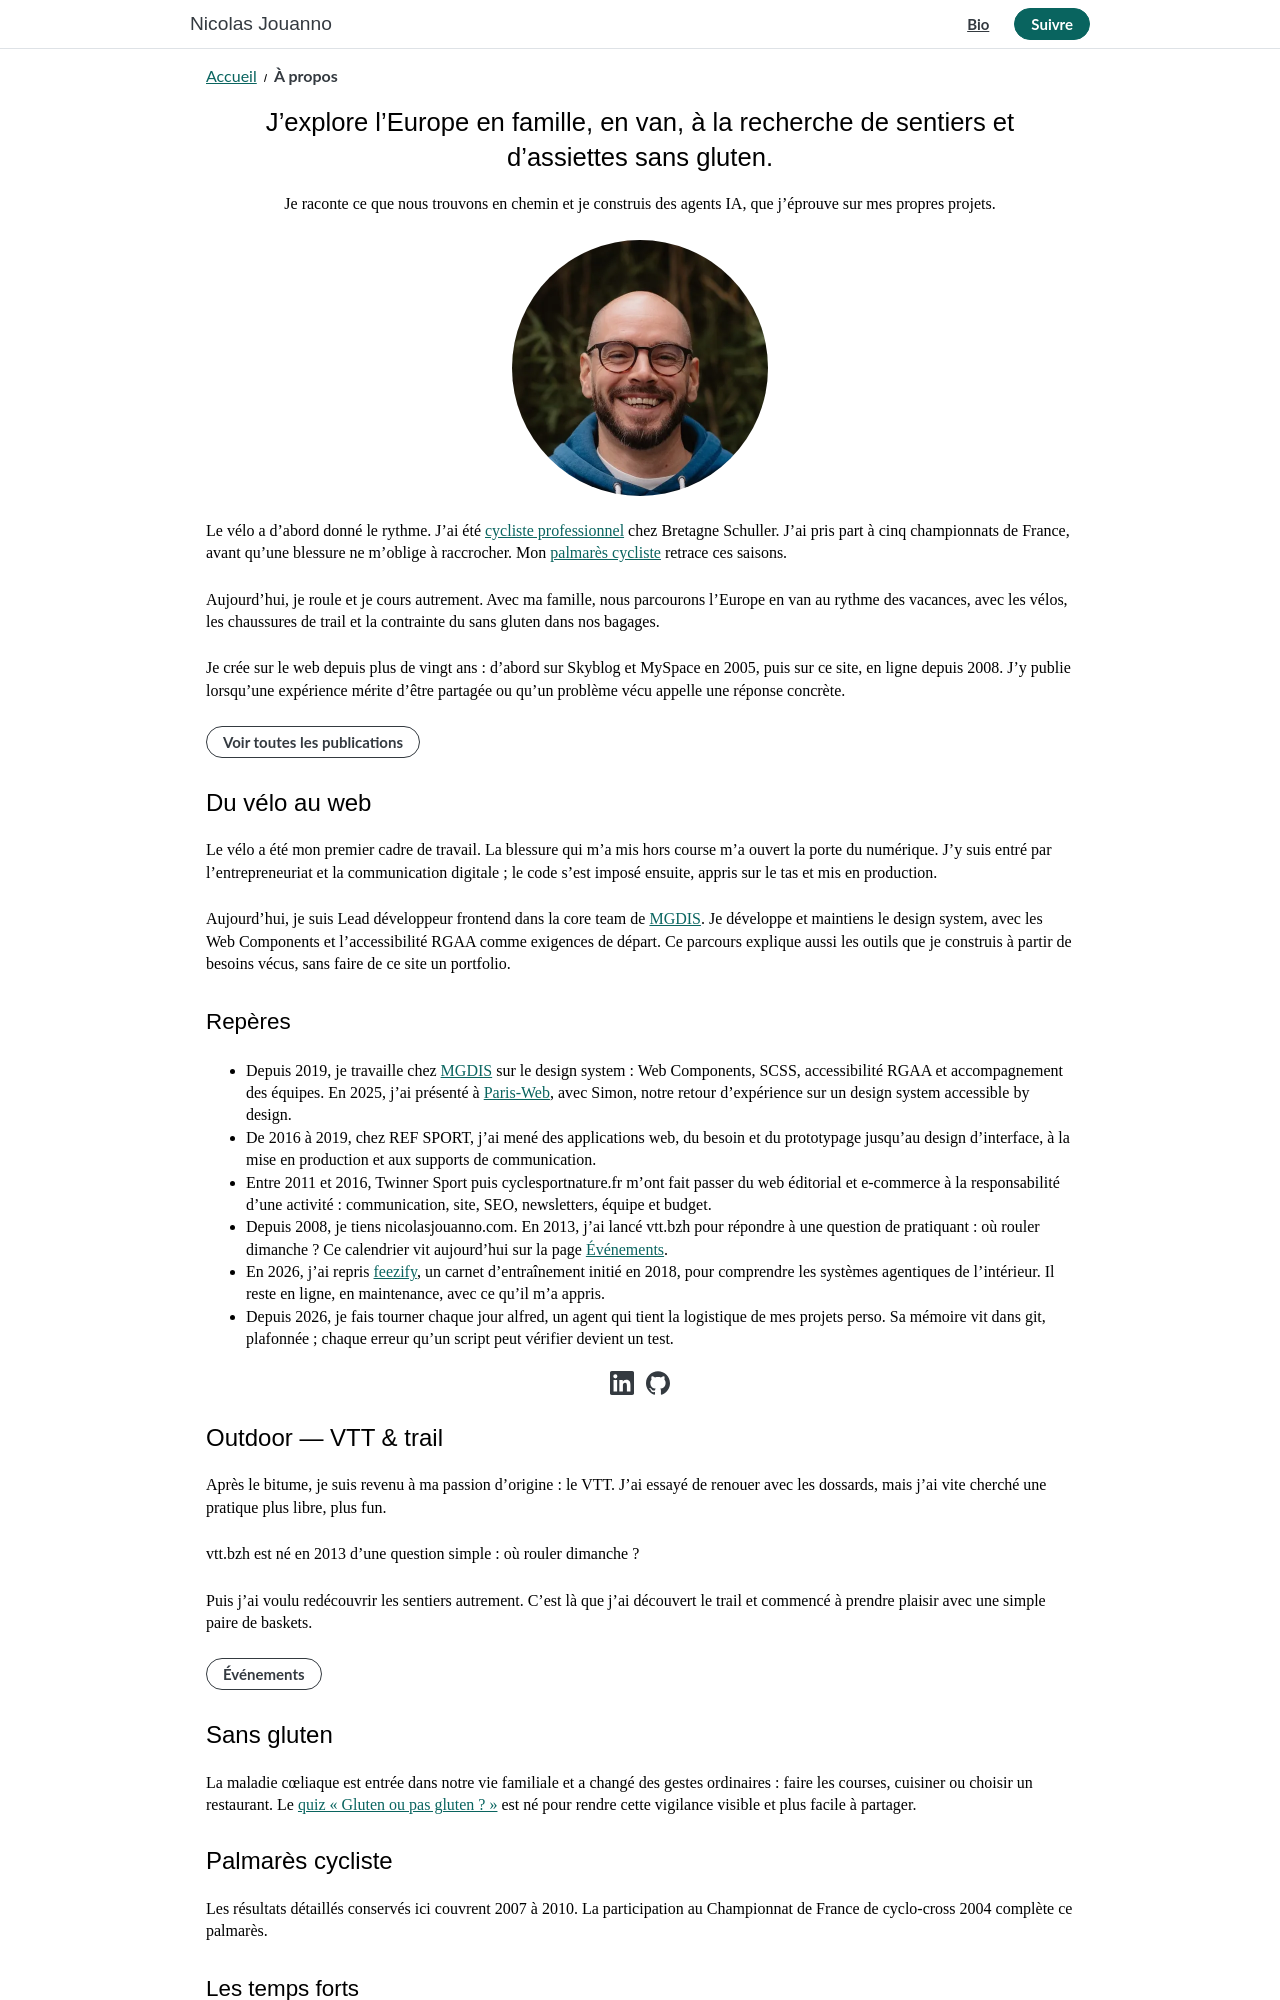

repository: jn-prod/www-nicolasjouanno-com · page: about/index.html · generator: jekyll

---
title: À propos
layout: page
description: J’explore l’Europe en famille, en van, à la recherche de sentiers et d’assiettes sans gluten, et je construis des agents IA.
permalink: /about/
---

<hgroup class="u-text--center">
  <h1>J’explore l’Europe en famille, en van, à la recherche de sentiers et d’assiettes sans gluten.</h1>
  <p>Je raconte ce que nous trouvons en chemin et je construis des agents IA, que j’éprouve sur mes propres projets.</p>
</hgroup>

<p class="u-text--center h-card"><data class="p-name" value="Nicolas Jouanno"></data><data class="u-url u-uid" value="https://www.nicolasjouanno.com/"></data><img class="c-avatar c-avatar--xlarge u-photo" src="/images/nicolas-jouanno.jpg" alt="Portrait de Nicolas Jouanno" width="256" height="256" /></p>

Le vélo a d'abord donné le rythme. J'ai été [cycliste professionnel]({{ site.author.wikipedia }}) chez Bretagne Schuller. J'ai pris part à cinq championnats de France, avant qu'une blessure ne m'oblige à raccrocher. Mon [palmarès cycliste](#palmares) retrace ces saisons.

Aujourd'hui, je roule et je cours autrement. Avec ma famille, nous parcourons l'Europe en van au rythme des vacances, avec les vélos, les chaussures de trail et la contrainte du sans gluten dans nos bagages.

Je crée sur le web depuis plus de vingt ans : d’abord sur Skyblog et MySpace en 2005, puis sur ce site, en ligne depuis 2008. J’y publie lorsqu’une expérience mérite d’être partagée ou qu’un problème vécu appelle une réponse concrète.

<p><a href="/posts.html" class="c-button c-button--dark-outline">Voir toutes les publications</a></p>

## Du vélo au web {#parcours}

Le vélo a été mon premier cadre de travail. La blessure qui m’a mis hors course m’a ouvert la porte du numérique. J’y suis entré par l’entrepreneuriat et la communication digitale ; le code s’est imposé ensuite, appris sur le tas et mis en production.

Aujourd’hui, je suis Lead développeur frontend dans la core team de [MGDIS](https://github.com/MGDIS). Je développe et maintiens le design system, avec les Web Components et l’accessibilité RGAA comme exigences de départ. Ce parcours explique aussi les outils que je construis à partir de besoins vécus, sans faire de ce site un portfolio.
